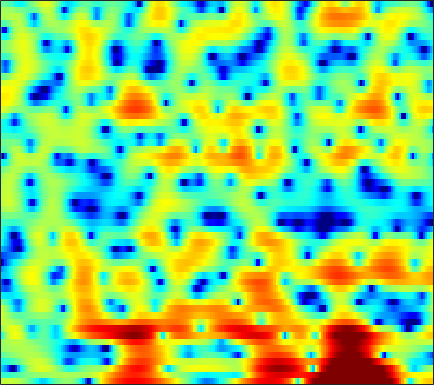

Source data for this figure (header and first rows):
2.1699, 2.2938, 2.3922, 2.3975, 2.395, 2.3537, 2.2299, 2.0731, 1.7897, 1.4262, 0.96366, 0.53899, -0.14206, -0.96288, -1.6615, -2.6886, -3.8331, -4.7422, -5.7603, -6.2643, -6.062, -5.445, -4.3387, -3.1386
-2.982, -2.943, -2.886, -2.797, -2.691, -2.496, -2.245, -2.008, -1.643, -1.26, -0.8888, -0.6268, -0.3067, -0.03799, 0.126, 0.3139, 0.4683, 0.5685, 0.6903, 0.7993, 0.9049, 0.9929, 1.113, 1.222
-6.008, -6.715, -8.21, -10.72, -13.82, -22.29, -19.98, -13.21, -8.225, -5.03, -2.735, -1.396, 0.0174, 1.11, 1.761, 2.427, 2.903, 3.156, 3.35, 3.393, 3.298, 3.141, 2.817, 2.352
-4.239, -3.783, -3.33, -2.983, -2.744, -2.391, -1.948, -1.543, -0.9042, -0.2132, 0.4935, 1.002, 1.601, 2.102, 2.403, 2.687, 2.839, 2.868, 2.786, 2.558, 2.182, 1.8, 1.145, 0.3072
-1.618, -1.234, -0.7787, -0.3765, -0.1018, 0.2344, 0.5424, 0.7605, 1.036, 1.283, 1.494, 1.63, 1.762, 1.844, 1.868, 1.829, 1.711, 1.567, 1.297, 0.9287, 0.4621, 0.04938, -0.5914, -1.327
0.4879, 0.6324, 0.8283, 1.021, 1.156, 1.321, 1.456, 1.538, 1.615, 1.651, 1.645, 1.62, 1.54, 1.42, 1.302, 1.095, 0.841, 0.6232, 0.2852, -0.1184, -0.5801, -0.9664, -1.548, -2.211
0.8912, 0.9851, 1.215, 1.499, 1.707, 1.941, 2.087, 2.123, 2.07, 1.908, 1.651, 1.414, 1.05, 0.6872, 0.4363, 0.1235, -0.151, -0.3376, -0.6007, -0.9027, -1.255, -1.554, -2.011, -2.499
-4.747, -2.495, 0.1116, 1.956, 2.901, 3.7, 4.055, 4.056, 3.733, 3.038, 1.974, 0.9501, -0.6709, -2.305, -3.186, -3.459, -2.82, -2.166, -1.466, -1.143, -1.266, -1.665, -2.611, -3.96
0.6061, 1.149, 2.107, 2.964, 3.437, 3.792, 3.823, 3.624, 3.047, 2.086, 0.6644, -0.7523, -3.201, -6.166, -7.898, -7.548, -5.294, -3.774, -2.383, -1.63, -1.493, -1.757, -2.586, -3.959
2.635, 2.41, 2.167, 1.944, 1.775, 1.519, 1.217, 0.9505, 0.5399, 0.06835, -0.4452, -0.8272, -1.3, -1.668, -1.822, -1.872, -1.76, -1.618, -1.437, -1.303, -1.279, -1.326, -1.447, -1.588
2.877, 2.389, 1.708, 0.9953, 0.4662, -0.2106, -0.7932, -1.126, -1.391, -1.426, -1.274, -1.074, -0.7476, -0.4098, -0.1574, 0.1426, 0.3885, 0.5245, 0.6383, 0.6498, 0.5474, 0.3961, 0.1015, -0.2895
2.794, 2.066, 0.9294, -0.4597, -1.709, -3.719, -6.056, -7.696, -8.373, -6.707, -4.342, -2.746, -0.9761, 0.4004, 1.213, 2.058, 2.66, 2.964, 3.198, 3.218, 3.039, 2.764, 2.172, 1.297
-0.328, -0.9115, -1.842, -3.008, -4.083, -5.828, -7.939, -9.424, -9.909, -7.953, -5.302, -3.509, -1.535, 0.02425, 0.947, 1.902, 2.587, 2.937, 3.213, 3.279, 3.162, 2.951, 2.516, 1.899
-5.058, -5.224, -5.439, -5.571, -5.6, -5.497, -5.228, -4.886, -4.232, -3.347, -2.333, -1.542, -0.5256, 0.3697, 0.9393, 1.546, 1.958, 2.155, 2.258, 2.222, 2.059, 1.879, 1.593, 1.297
-9.645, -10.42, -11.1, -10.58, -9.404, -7.43, -5.5, -4.184, -2.623, -1.279, -0.1225, 0.6184, 1.455, 2.098, 2.444, 2.729, 2.793, 2.705, 2.405, 1.929, 1.295, 0.7675, 0.07835, -0.4811
-10.44, -12.73, -16.66, -15.68, -11.86, -7.66, -4.55, -2.712, -0.7194, 0.8532, 2.096, 2.845, 3.601, 4.094, 4.29, 4.306, 4.036, 3.623, 2.774, 1.523, -0.165, -1.775, -4.421, -7.44
-6.357, -6.549, -6.423, -5.762, -4.955, -3.591, -2.095, -0.9789, 0.3993, 1.629, 2.658, 3.296, 3.933, 4.331, 4.464, 4.393, 4.026, 3.525, 2.537, 1.107, -0.8393, -2.721, -5.862, -9.624
-8.52, -8.027, -6.969, -5.724, -4.748, -3.455, -2.161, -1.242, -0.09477, 0.9514, 1.874, 2.469, 3.13, 3.607, 3.835, 3.944, 3.819, 3.56, 2.986, 2.151, 1.044, 0.0659, -1.418, -3.025
-19.98, -15.07, -11.34, -8.905, -7.551, -6.055, -4.783, -3.919, -2.815, -1.76, -0.747, -0.03536, 0.839, 1.587, 2.046, 2.514, 2.782, 2.865, 2.804, 2.572, 2.195, 1.841, 1.3, 0.7137
-11.54, -11.18, -10.51, -9.905, -9.534, -9.146, -8.816, -8.454, -7.704, -6.546, -5.123, -3.976, -2.49, -1.159, -0.3079, 0.6354, 1.342, 1.724, 2.062, 2.22, 2.255, 2.213, 2.126, 2.036
-7.139, -7.718, -8.597, -9.667, -10.67, -12.43, -14.88, -17.24, -19.24, -15.48, -10.83, -8.014, -5.016, -2.725, -1.353, 0.05269, 1.075, 1.593, 2.016, 2.171, 2.118, 1.993, 1.802, 1.722
-3.908, -4.894, -6.479, -8.405, -10.04, -12.29, -14.23, -15.19, -15.06, -12.53, -8.975, -6.408, -3.497, -1.171, 0.2238, 1.64, 2.579, 2.978, 3.11, 2.775, 1.932, 0.9803, -0.7092, -2.42
-2.629, -3.697, -5.621, -8.363, -11.26, -17.54, -34.16, -19.53, -12.43, -8.38, -5.362, -3.443, -1.282, 0.484, 1.543, 2.613, 3.281, 3.528, 3.477, 2.955, 1.869, 0.5791, -1.948, -5.381
-2.95, -3.46, -4.422, -5.612, -6.558, -7.632, -7.994, -7.627, -6.479, -4.965, -3.415, -2.348, -1.081, 0.005281, 0.6936, 1.416, 1.922, 2.156, 2.274, 2.171, 1.867, 1.542, 1.09, 0.7477
-2.408, -2.353, -2.424, -2.583, -2.725, -2.866, -2.893, -2.805, -2.569, -2.219, -1.79, -1.439, -0.9625, -0.5015, -0.1662, 0.2691, 0.6759, 0.9434, 1.243, 1.453, 1.588, 1.649, 1.683, 1.676
-1.05, -0.6914, -0.3641, -0.1948, -0.1552, -0.1874, -0.2975, -0.4175, -0.6139, -0.8567, -1.143, -1.352, -1.59, -1.717, -1.695, -1.465, -1.016, -0.588, 0.04012, 0.6394, 1.154, 1.464, 1.731, 1.853
0.7367, 1.211, 1.64, 1.853, 1.889, 1.768, 1.459, 1.092, 0.4263, -0.4654, -1.615, -2.679, -4.342, -6.056, -6.957, -6.834, -5.307, -3.848, -2.037, -0.5377, 0.6028, 1.229, 1.797, 2.068
1.859, 2.284, 2.644, 2.786, 2.749, 2.507, 2.034, 1.523, 0.5944, -0.6482, -2.274, -3.859, -6.677, -10.88, -15.2, -15.13, -9.425, -6.38, -3.501, -1.46, -0.005931, 0.7798, 1.512, 1.886
1.923, 2.237, 2.489, 2.549, 2.448, 2.13, 1.594, 1.065, 0.1684, -0.917, -2.144, -3.105, -4.33, -5.305, -5.675, -5.546, -4.754, -3.854, -2.546, -1.323, -0.2763, 0.3596, 0.9858, 1.347
1.798, 2.08, 2.31, 2.337, 2.223, 1.871, 1.286, 0.6892, -0.2993, -1.493, -2.835, -3.829, -4.977, -5.64, -5.677, -5.142, -4.154, -3.275, -2.103, -1.036, -0.1264, 0.4407, 0.9742, 1.298
1.579, 1.98, 2.328, 2.449, 2.396, 2.102, 1.527, 0.869, -0.317, -1.96, -4.234, -6.53, -10.81, -15.67, -14.01, -9.083, -5.634, -3.794, -1.95, -0.5987, 0.372, 0.8894, 1.355, 1.588
0.6597, 1.222, 1.77, 2.121, 2.232, 2.189, 1.892, 1.497, 0.6691, -0.5125, -2.088, -3.534, -5.57, -6.838, -6.567, -4.936, -3.067, -1.88, -0.6132, 0.2913, 0.8578, 1.077, 1.194, 1.11
-1.102, -0.6108, 0.04292, 0.6712, 1.093, 1.531, 1.784, 1.862, 1.742, 1.427, 0.9978, 0.6428, 0.2231, 0.02036, 0.001945, 0.1868, 0.5013, 0.7315, 0.9656, 1.019, 0.8431, 0.5385, -0.06572, -0.8735
-4.655, -4.735, -3.838, -2.238, -0.984, 0.4259, 1.451, 1.969, 2.399, 2.563, 2.556, 2.489, 2.372, 2.281, 2.243, 2.24, 2.239, 2.224, 2.046, 1.623, 0.861, 0.05122, -1.577, -3.761
-11.51, -20.69, -10.64, -4.627, -1.986, 0.3025, 1.743, 2.368, 2.808, 2.871, 2.625, 2.33, 1.932, 1.649, 1.659, 1.897, 2.28, 2.539, 2.703, 2.546, 1.936, 1.083, -0.6152, -3.231
-1.469, -1.672, -1.325, -0.453, 0.286, 1.144, 1.672, 1.845, 1.657, 0.9745, -0.2956, -1.708, -4.259, -6.736, -6.716, -4.098, -1.364, 0.1378, 1.541, 2.319, 2.562, 2.418, 1.923, 1.08
-0.4757, -0.5028, -0.4675, -0.3438, -0.2495, -0.1585, -0.2215, -0.3814, -0.8547, -1.714, -3.03, -4.454, -6.948, -9.454, -9.313, -6.447, -3.512, -1.799, -0.08754, 1.058, 1.768, 2.099, 2.255, 2.235
-2.203, -2.174, -2.162, -2.205, -2.258, -2.369, -2.466, -2.585, -2.722, -2.898, -3.117, -3.292, -3.444, -3.33, -3.038, -2.334, -1.419, -0.6855, 0.2229, 0.9666, 1.548, 1.874, 2.159, 2.328
-4.061, -3.926, -4.01, -4.362, -4.717, -5.178, -5.397, -5.313, -4.87, -4.175, -3.44, -2.882, -2.196, -1.531, -1.056, -0.4215, 0.2034, 0.6601, 1.196, 1.663, 2.03, 2.215, 2.409, 2.484
-3.984, -3.862, -4.382, -5.661, -7.22, -10.24, -13.3, -12.65, -9.08, -6.017, -3.818, -2.565, -1.27, -0.3136, 0.2873, 0.9363, 1.482, 1.831, 2.203, 2.514, 2.718, 2.788, 2.818, 2.696
-0.426, -0.53, -1.184, -2.482, -3.897, -6.346, -8.357, -8.123, -5.861, -3.567, -1.828, -0.8661, 0.07876, 0.7328, 1.1, 1.496, 1.818, 2.018, 2.291, 2.495, 2.623, 2.684, 2.595, 2.34
3.384, 3.229, 2.861, 2.283, 1.77, 1.096, 0.5513, 0.339, 0.2047, 0.2053, 0.1643, 0.05025, -0.234, -0.5837, -0.8742, -1.152, -1.252, -1.184, -0.929, -0.6148, -0.2728, -0.05119, 0.09877, 0.09015
4.99, 4.92, 4.718, 4.404, 4.092, 3.606, 3.029, 2.537, 1.768, 0.8238, -0.3704, -1.478, -3.303, -5.537, -7.333, -9.361, -9.937, -9.418, -8.434, -7.355, -6.35, -5.715, -4.774, -4.02
5.131, 5.184, 5.131, 4.963, 4.749, 4.325, 3.741, 3.151, 2.18, 0.8789, -0.8248, -2.459, -5.266, -9.268, -13.47, -22.12, -21.61, -18.01, -16.2, -15.83, -15.15, -13.69, -11.11, -8.834
4.348, 4.53, 4.678, 4.696, 4.631, 4.413, 4.031, 3.617, 2.852, 1.82, 0.4855, -0.7527, -2.708, -4.964, -6.751, -9.087, -11.13, -12.75, -15.38, -19.92, -23.41, -19.5, -14.32, -11.12
2.57, 2.844, 3.169, 3.443, 3.613, 3.786, 3.837, 3.791, 3.543, 3.099, 2.412, 1.757, 0.6925, -0.5527, -1.567, -2.996, -4.496, -5.6, -7.048, -8.256, -9.013, -9.186, -9.213, -9.24
-0.9307, -0.7923, -0.4977, 0.09878, 0.7074, 1.615, 2.467, 2.982, 3.479, 3.708, 3.675, 3.497, 3.066, 2.457, 1.887, 1.039, 0.1075, -0.6068, -1.598, -2.552, -3.515, -4.205, -5.29, -6.699
-6.825, -8.363, -10.19, -8.593, -5.879, -2.664, -0.2591, 1.076, 2.385, 3.227, 3.709, 3.858, 3.828, 3.578, 3.265, 2.713, 2.051, 1.48, 0.6889, -0.1547, -1.02, -1.724, -2.66, -3.655
-7.654, -9.273, -11.18, -9.612, -6.867, -3.537, -1.048, 0.3812, 1.792, 2.76, 3.36, 3.598, 3.677, 3.506, 3.251, 2.75, 2.105, 1.55, 0.7744, -0.03511, -0.8052, -1.372, -2.032, -2.592
-2.923, -2.953, -2.741, -2.132, -1.431, -0.3235, 0.8172, 1.591, 2.442, 3.072, 3.444, 3.563, 3.499, 3.191, 2.809, 2.111, 1.228, 0.4736, -0.6299, -1.706, -2.662, -3.192, -3.667, -3.884
-0.1359, -0.05583, 0.1873, 0.61, 1.013, 1.63, 2.274, 2.72, 3.225, 3.565, 3.71, 3.676, 3.415, 2.905, 2.327, 1.292, -0.07746, -1.363, -3.45, -5.907, -8.218, -9.13, -8.68, -7.419
0.02608, -0.05445, 0.1034, 0.5561, 1.032, 1.762, 2.464, 2.935, 3.429, 3.723, 3.805, 3.709, 3.372, 2.773, 2.143, 1.024, -0.5031, -1.979, -4.572, -8.349, -14.28, -17.79, -12.7, -8.642
-3.674, -4.579, -4.502, -3.056, -1.64, 0.06917, 1.427, 2.194, 2.901, 3.288, 3.376, 3.269, 2.927, 2.372, 1.857, 1.042, 0.09645, -0.6832, -1.814, -2.909, -3.767, -4.048, -3.837, -3.226
-8.616, -14.46, -14.81, -7.218, -3.981, -1.193, 0.5838, 1.456, 2.156, 2.413, 2.292, 1.998, 1.382, 0.6342, 0.06684, -0.557, -0.8898, -0.9831, -0.9239, -0.7774, -0.5508, -0.3818, -0.1293, 0.1517
-1.561, -1.942, -1.843, -1.086, -0.3235, 0.6949, 1.469, 1.851, 2.031, 1.819, 1.189, 0.4026, -1.126, -3.221, -5.069, -6.891, -6.245, -4.645, -2.509, -0.8869, 0.2585, 0.8541, 1.342, 1.562
1.403, 1.448, 1.55, 1.725, 1.869, 2.018, 2.088, 2.043, 1.815, 1.342, 0.5423, -0.3455, -2.047, -4.644, -7.44, -11.37, -9.129, -5.809, -2.476, -0.3027, 1.029, 1.66, 2.029, 1.905
1.007, 1.128, 1.184, 1.138, 1.047, 0.8344, 0.5585, 0.3141, -0.007572, -0.3078, -0.6077, -0.8434, -1.181, -1.514, -1.674, -1.579, -1.015, -0.311, 0.7212, 1.662, 2.312, 2.552, 2.521, 2.028
-1.15, -1.016, -1.039, -1.332, -1.718, -2.411, -3.288, -3.956, -4.636, -4.762, -4.211, -3.493, -2.401, -1.312, -0.5342, 0.4306, 1.317, 1.938, 2.64, 3.178, 3.519, 3.575, 3.385, 2.862
